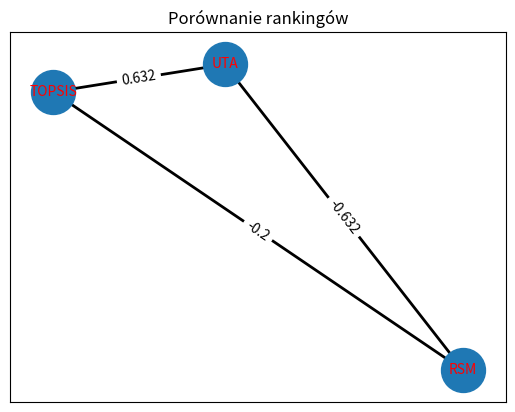

Write Python code to recreate this figure.
import numpy as np
import matplotlib.pyplot as plt
import networkx as nx
import scipy.stats


def compare(rank1: np.ndarray, rank2: np.ndarray, type: int):
    if len(rank1) != len(rank2):
        raise ValueError("Rankings are not the same size.")

    if type == 1:
        # suma wartości bezwzględnej różnicy między rankingami
        diff = np.abs(rank1 - rank2)
        distance = np.sum(diff)
        return distance

    elif type == 2:
        # ważona suma wartości bezwzględnej różnicy między rankingami
        rl = len(rank2)
        distance = 0
        for i in range(rl):
            diff = abs(rank1[i] - rank2[i])
            distance = distance + max(rl - rank1[i], rl - rank2[i]) * diff
        return distance

    elif type == 3:
        # Współczynnik korelacji rang Spearmana
        distance, p_value = scipy.stats.spearmanr(rank1, rank2)
        return round(distance, 3)

    elif type == 4:
        # Tau Kendalla
        distance, p_value = scipy.stats.kendalltau(rank1, rank2)
        return round(distance, 3)

    else:
        raise ValueError("Wrong type")


def graph(matrix: np.ndarray, methods: list):
    G = nx.Graph()
    s = np.shape(matrix)
    list_G = []
    for i in range(s[0]):
        for j in range(s[0]):
            if j > i:
                list_G.append((i + 1, j + 1, matrix[i, j]))

    labeldict = {i+1: method for i, method in enumerate(methods)}

    G.add_weighted_edges_from(list_G)
    edge_weight = nx.get_edge_attributes(G, 'weight')
    pos = nx.spring_layout(G)
    nx.draw_networkx(G, pos=pos, width=2, node_size=1000, labels=labeldict, with_labels=True, font_size=10, font_color="red")
    nx.draw_networkx_edge_labels(G, pos=pos, edge_labels=edge_weight)
    plt.title("Porównanie rankingów")
    plt.show()


def drawDistances(rank: np.ndarray, type: int, methods: list):
    sr = np.shape(rank)
    D = np.zeros((sr[0], sr[0]))

    for i in range(sr[0]):
        for j in range(sr[0]):
            if i == j:
                D[i, j] = 0
            else:
                D[i, j] = compare(rank[i], rank[j], type)

    graph(matrix=D, methods=methods)


def main(rankings, methods):
    rank = np.array(rankings)
    drawDistances(rank, 3, methods)


if __name__ == '__main__':
    r1 = [1, 3, 4, 2]
    r2 = [2, 4, 1, 3]
    r3 = [2, 2, 1, 4]
    rank = np.array([r1, r2, r3])
    methods = ["RSM", "TOPSIS", "UTA"]
    drawDistances(rank, 3, methods)
